Run: headless pygame with SDL's dummy video driver; simulated clock (each Clock.tick advances the game by its frame time, no real sleeping); random seed 0; keys injected as events and as key.get_pressed() state; mouse plan: one left click at the window centre at the start of phase 2, then a move to the lower-right quarter at the start of phase 3.
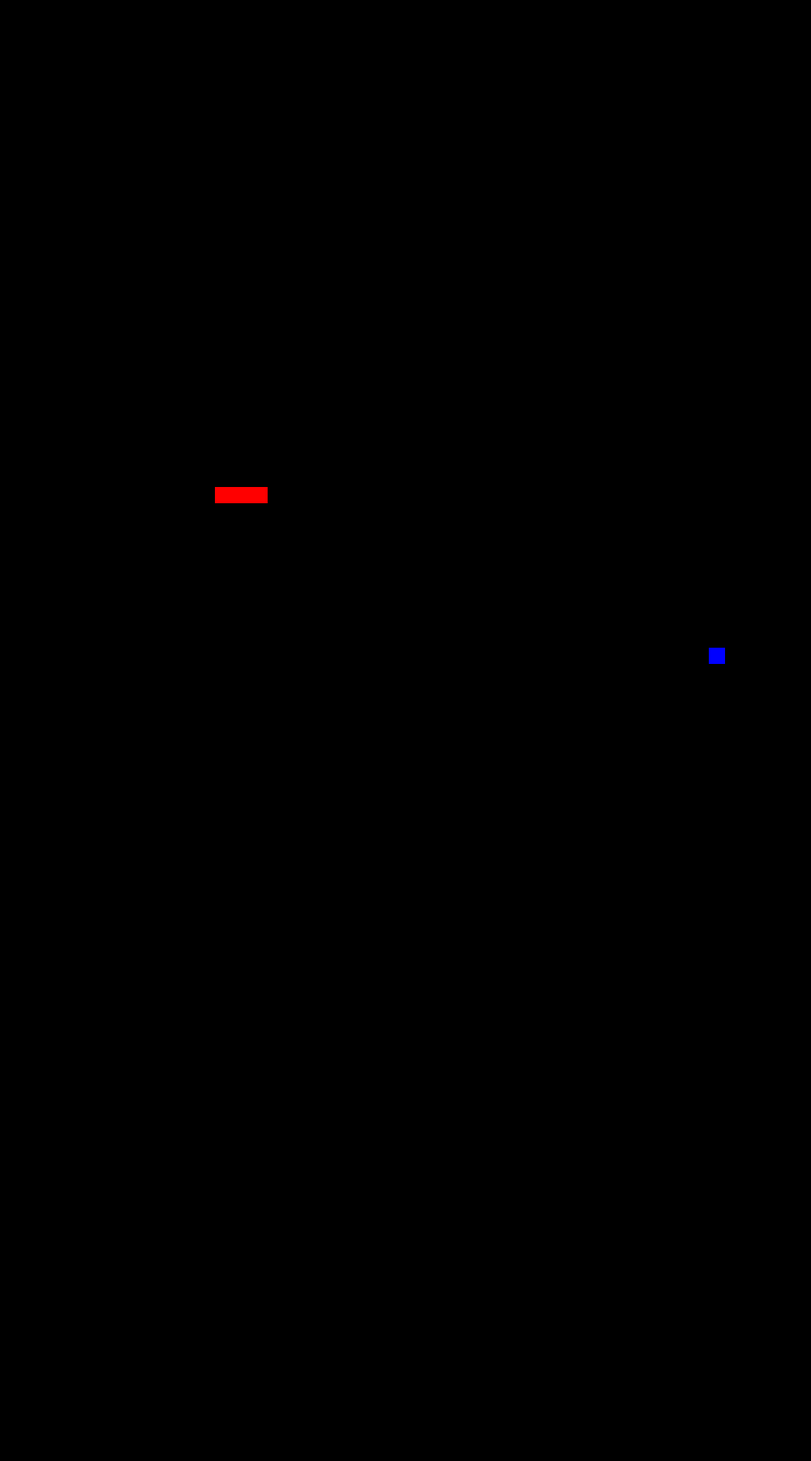
Frame 1 of 4 · flips 1–60 · no input
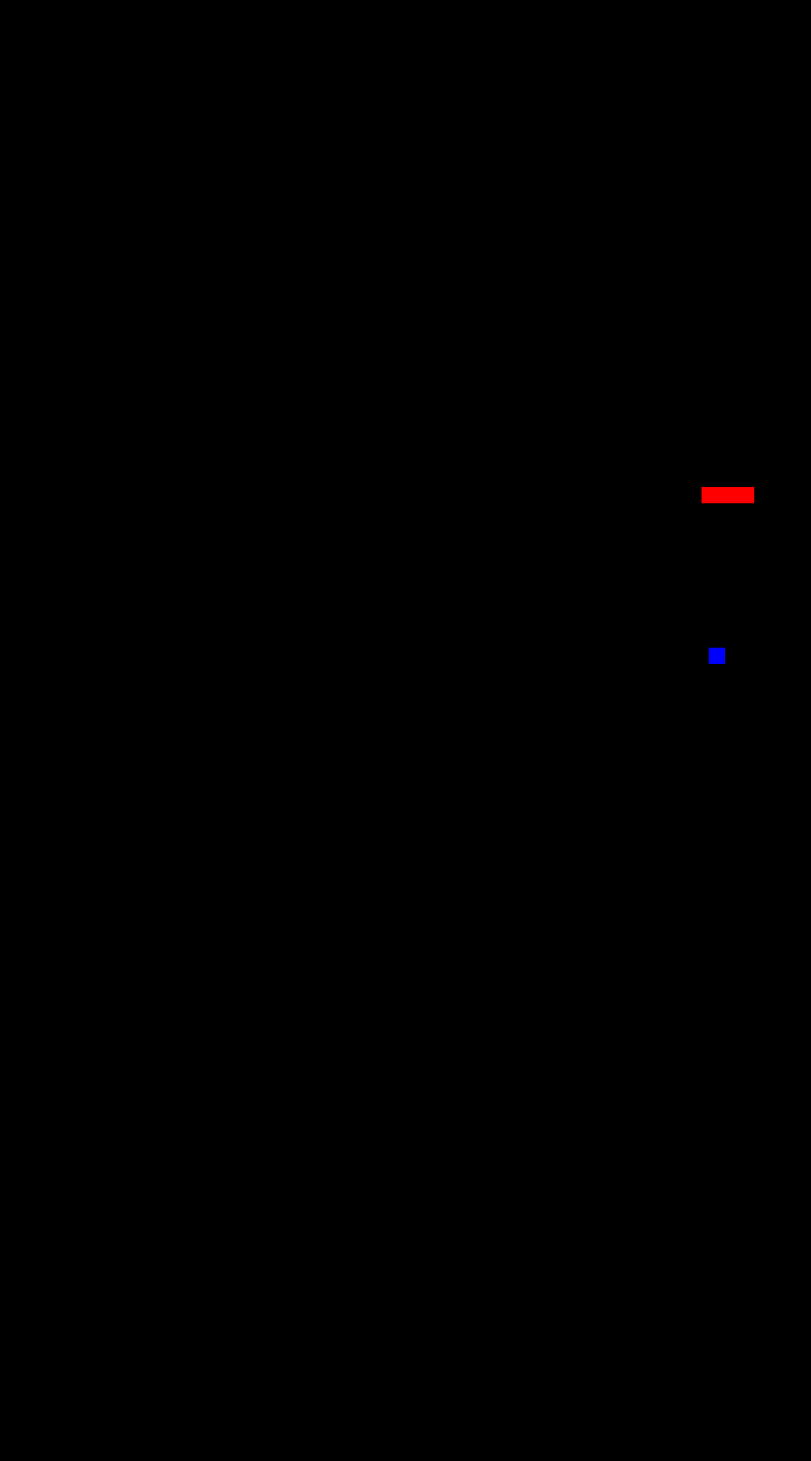
Frame 2 of 4 · flips 61–180 · clicked the window centre · tapped SPACE, RETURN · held RIGHT (→), D
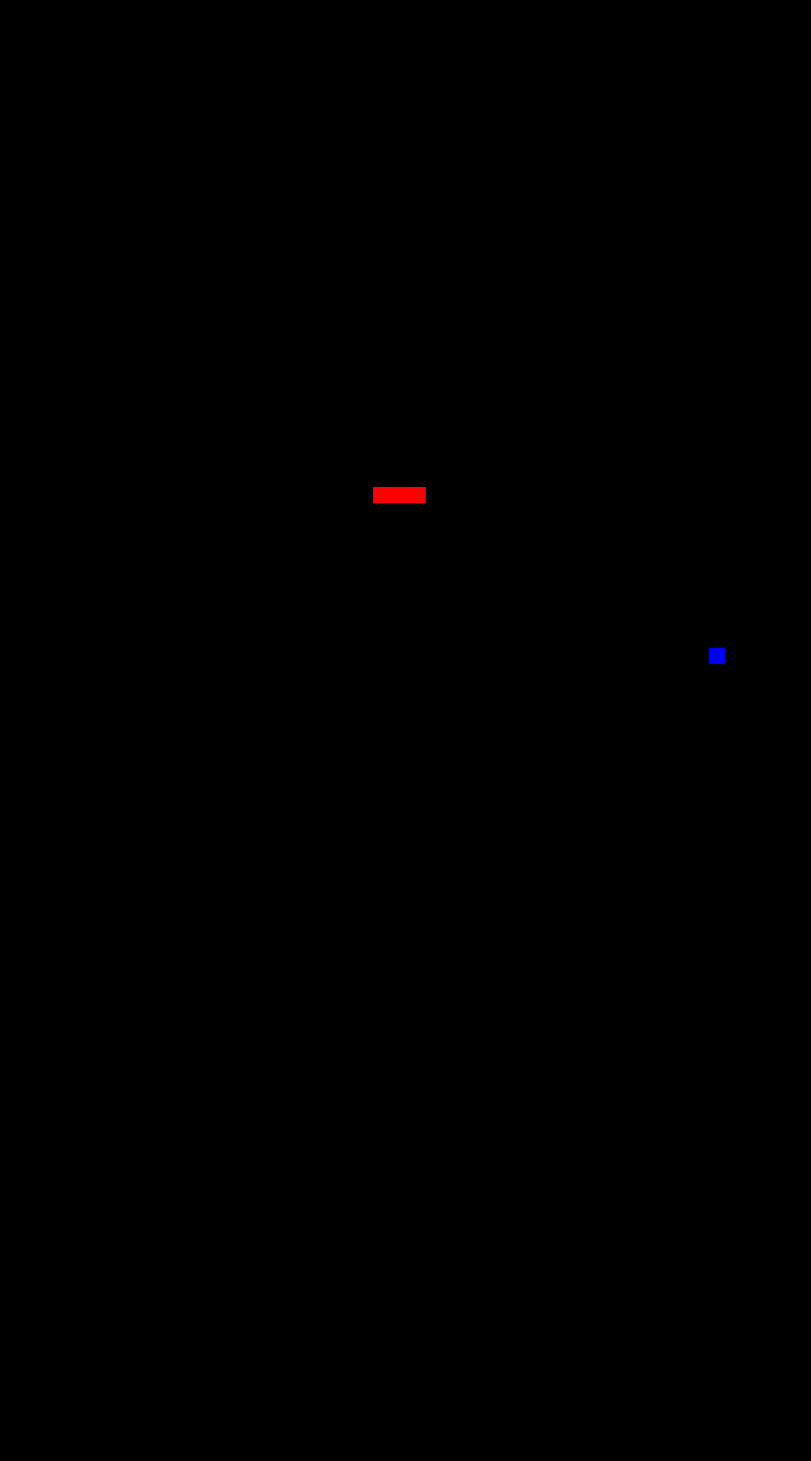
Frame 3 of 4 · flips 181–300 · moved the mouse to the lower-right quarter · held DOWN (↓), S
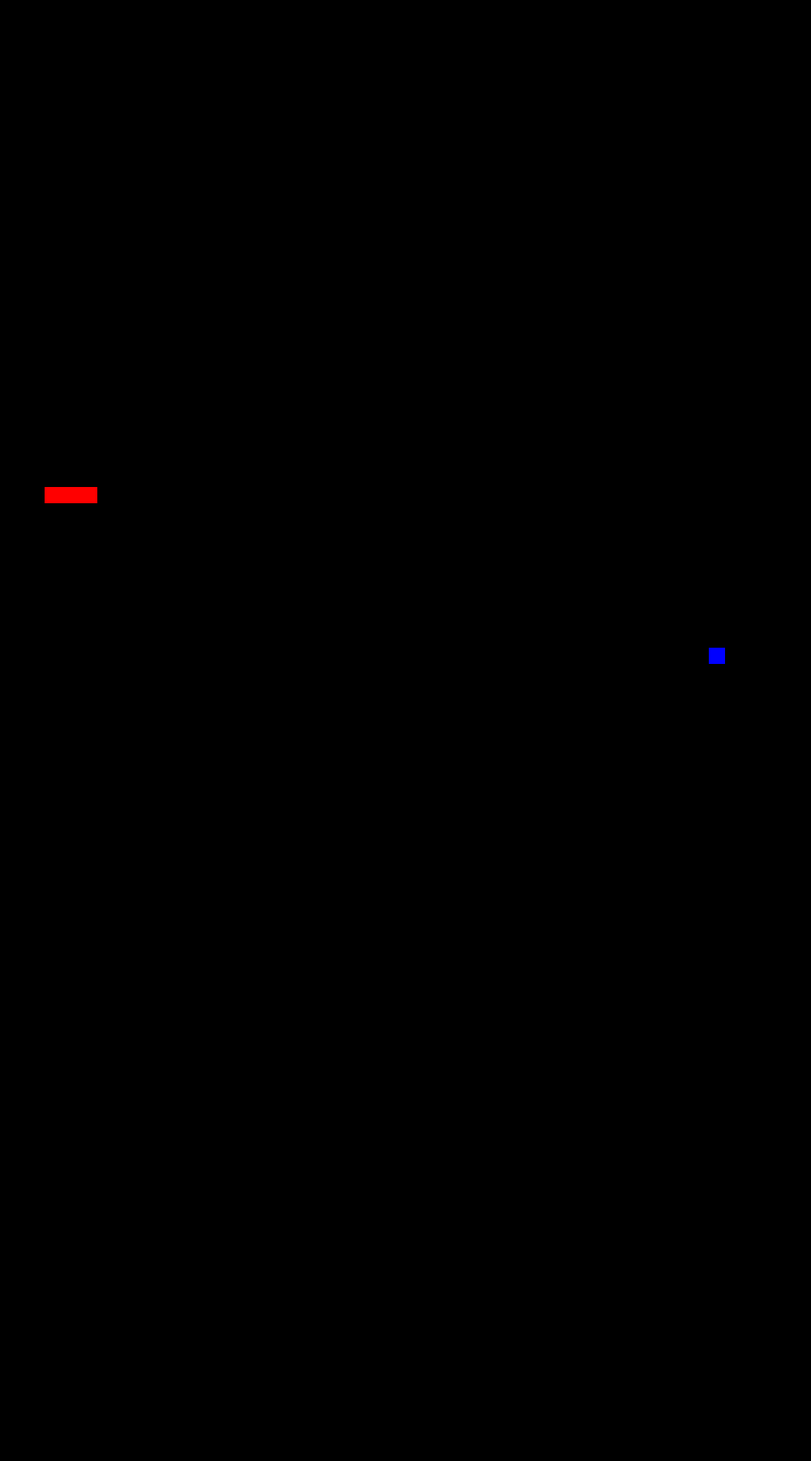
Frame 4 of 4 · flips 301–420 · held LEFT (←), A, UP (↑), W

The pygame program that drew these frames:

import pygame
import random
pygame.init()
screen=pygame.display.set_mode((1000,1800))
w=20
h=20
x=10
y=600
speed=5

change_x=speed
change_y=0
red = (255, 0, 0)
green = (0, 255, 0)
blue = (0, 0, 255)
yellow = (255, 255, 0)
black=(0,0,0)
white=(255,255,255)
colours=[red,green,blue]

ur=pygame.Rect(500,1800,200,100)
dr=pygame.Rect(500,2000,200,100)
lr=pygame.Rect(300,1900,200,100)
rr=pygame.Rect(700,1900,200,100)
f_x=random.randint(10,960)
f_y=random.randint(10,1350)
f_r=pygame.Rect(f_x,f_y,w,h)
pl_r=pygame.Rect(x,y,w,h)


snake_list=[]
snake_l=10
clock=pygame.time.Clock()
run=True
while run:
   
   for event in pygame.event.get():
	 
	     if event.type==pygame.QUIT:
	     	run=False
	     if event.type==pygame.MOUSEBUTTONDOWN:
        	hand=event.pos
        	if ur.collidepoint(hand) and change_y==0:
        	   change_x,change_y=0,-speed
        	if dr.collidepoint(hand) and change_y==0:
        		change_x,change_y=0,speed
        	if lr.collidepoint(hand) and change_x==0:
        		change_x,change_y=-speed,0
        	if rr.collidepoint(hand) and change_x==0:
        		change_x,change_y=speed,0
   x=x+change_x
   y=y+change_y
  
   pl_r.topleft=(x,y)
   if x>1000:x=0
   if x<0:x=1000
   if y>1800:y=0
   if y<0:y=1800
   snake_head=[x,y,red]
   snake_list.append(snake_head)
   if len(snake_list)>snake_l:
       del snake_list[0]
   if pl_r.colliderect(f_r):	
      f_x=random.randint(10,950)
      f_y=random.randint(10,1350)
      f_r.topleft=(f_x,f_y)
      
      snake_l += 1
      
   screen.fill(black)
   pygame.draw.rect(screen,red,ur)
   pygame.draw.rect(screen,red,dr)
   pygame.draw.rect(screen,red,lr)
   pygame.draw.rect(screen,red,rr)
   for i in snake_list:
    pygame.draw.rect(screen, i[2], [i[0], i[1], w, h])
        
   pygame.draw.rect(screen,blue,f_r)
   clock.tick(30)
   
   pygame.display.update()
pygame.quit()
      
  
         		
